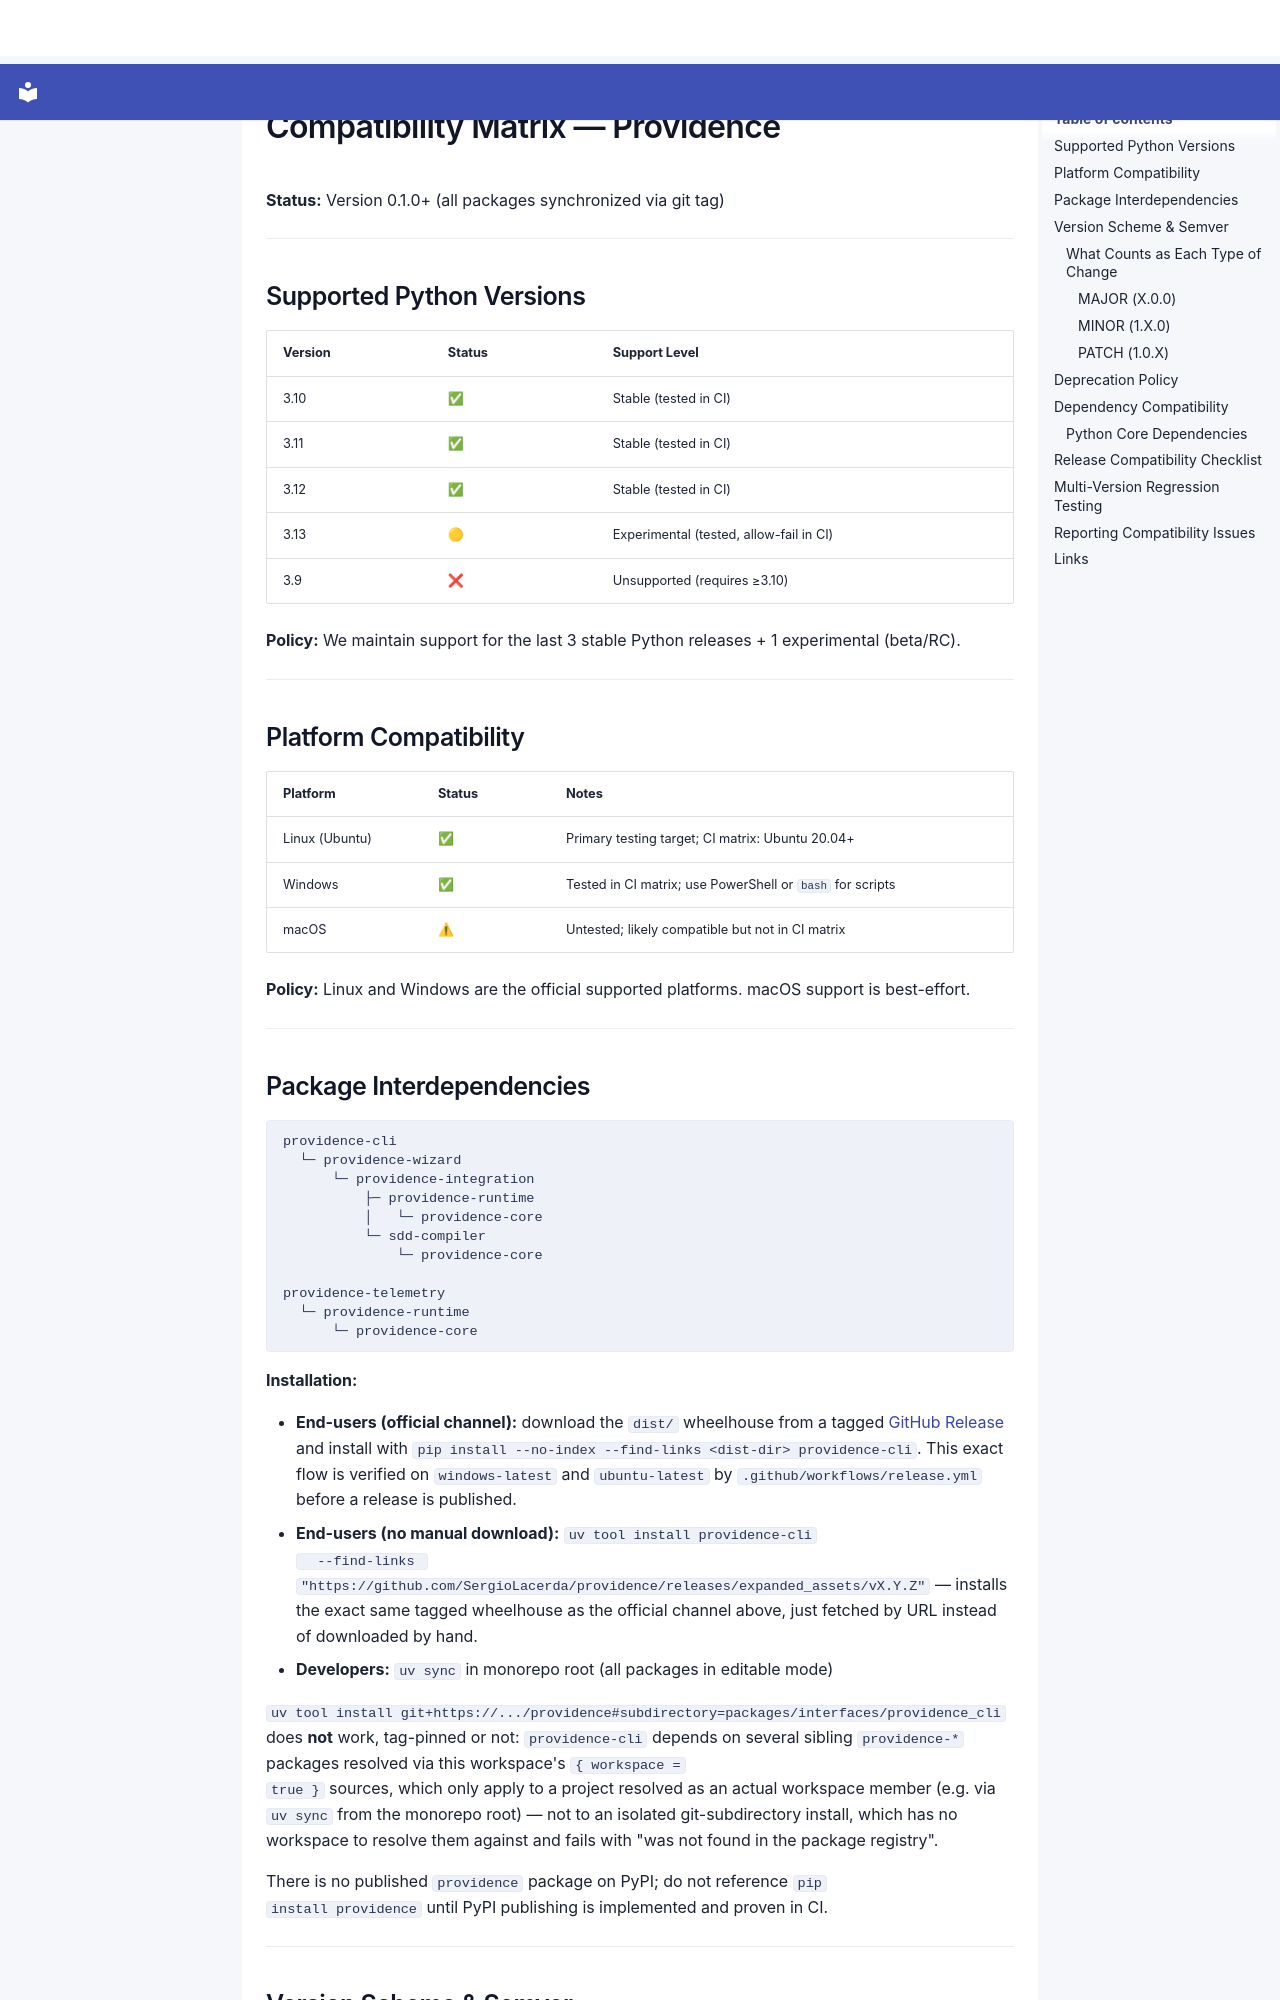

repository: SergioLacerda/providence · page: spec/guides/COMPATIBILITY/index.html · generator: mkdocs

# Compatibility Matrix — Providence

**Status:** Version 0.1.0+ (all packages synchronized via git tag)

---

## Supported Python Versions

| Version | Status | Support Level |
|---------|--------|---------------|
| 3.10    | ✅     | Stable (tested in CI) |
| 3.11    | ✅     | Stable (tested in CI) |
| 3.12    | ✅     | Stable (tested in CI) |
| 3.13    | 🟡     | Experimental (tested, allow-fail in CI) |
| 3.9     | ❌     | Unsupported (requires ≥3.10) |

**Policy:** We maintain support for the last 3 stable Python releases + 1 experimental (beta/RC).

---

## Platform Compatibility

| Platform | Status | Notes |
|----------|--------|-------|
| Linux (Ubuntu) | ✅ | Primary testing target; CI matrix: Ubuntu 20.04+ |
| Windows | ✅ | Tested in CI matrix; use PowerShell or `bash` for scripts |
| macOS | ⚠  | Untested; likely compatible but not in CI matrix |

**Policy:** Linux and Windows are the official supported platforms. macOS support is best-effort.

---
